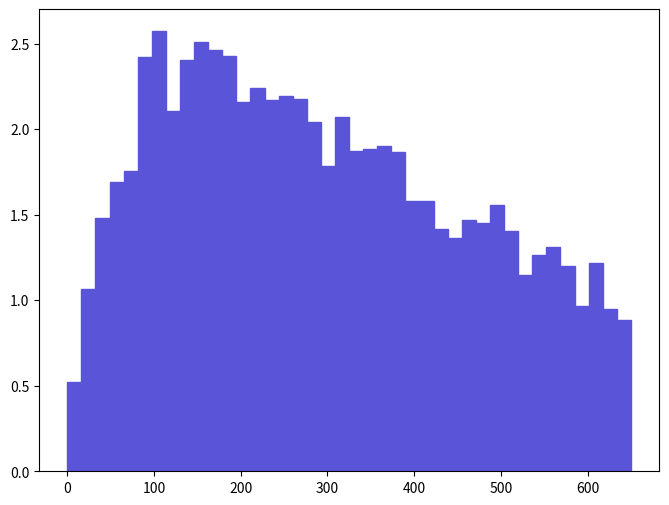

Write the Python code that produced this figure. (Note: this script raises an exception after producing the figure.)
def selection_11():

    # Library import
    import numpy
    import matplotlib
    import matplotlib.pyplot   as plt
    import matplotlib.gridspec as gridspec

    # Library version
    matplotlib_version = matplotlib.__version__
    numpy_version      = numpy.__version__

    # Histo binning
    xBinning = numpy.linspace(0.0,650.0,41,endpoint=True)

    # Creating data sequence: middle of each bin
    xData = numpy.array([8.125,24.375,40.625,56.875,73.125,89.375,105.625,121.875,138.125,154.375,170.625,186.875,203.125,219.375,235.625,251.875,268.125,284.375,300.625,316.875,333.125,349.375,365.625,381.875,398.125,414.375,430.625,446.875,463.125,479.375,495.625,511.875,528.125,544.375,560.625,576.875,593.125,609.375,625.625,641.875])

    # Creating weights for histo: y12_PT_0
    y12_PT_0_weights = numpy.array([0.51976952726,1.06642405593,1.47865507755,1.69373208883,1.75646209212,2.4196161269,2.57196313489,2.10596211045,2.40169312596,2.5092321316,2.46442412925,2.42857812737,2.15973211327,2.2403861175,2.16869311374,2.19557811515,2.17765511421,2.04323210716,1.78334709353,2.07011610857,1.87296209823,1.8819240987,1.89984709964,1.86400109776,1.57723108272,1.57723108272,1.41592407426,1.36215407144,1.46969307708,1.45177007614,1.55930808178,1.40696207379,1.14707706016,1.26357706627,1.30838506862,1.20084706298,0.96784665076,1.21877006392,0.94992354982,0.88719274653])

    # Creating a new Canvas
    fig   = plt.figure(figsize=(8,6),dpi=80)
    frame = gridspec.GridSpec(1,1)
    pad   = fig.add_subplot(frame[0])

    # Creating a new Stack
    pad.hist(x=xData, bins=xBinning, weights=y12_PT_0_weights,\
             label="$unweighted\_events$", histtype="stepfilled", rwidth=1.0,\
             color="#5954d8", edgecolor="#5954d8", linewidth=1, linestyle="solid",\
             bottom=None, cumulative=False, normed=False, align="mid", orientation="vertical")


    # Axis
    plt.rc('text',usetex=False)
    plt.xlabel(r"$p_{T}$ $[ l-_{1} ]$ $(GeV/c)$ ",\
               fontsize=16,color="black")
    plt.ylabel(r"$\mathrm{Events}$ $(\mathcal{L}_{\mathrm{int}} = 10\ \mathrm{fb}^{-1})$ ",\
               fontsize=16,color="black")

    # Boundary of y-axis
    ymax=(y12_PT_0_weights).max()*1.1
    #ymin=0 # linear scale
    ymin=min([x for x in (y12_PT_0_weights) if x])/100. # log scale
    plt.gca().set_ylim(ymin,ymax)

    # Log/Linear scale for X-axis
    plt.gca().set_xscale("linear")
    #plt.gca().set_xscale("log",nonposx="clip")

    # Log/Linear scale for Y-axis
    #plt.gca().set_yscale("linear")
    plt.gca().set_yscale("log",nonposy="clip")

    # Saving the image
    plt.savefig('../../HTML/MadAnalysis5job_0/selection_11.png')
    plt.savefig('../../PDF/MadAnalysis5job_0/selection_11.png')
    plt.savefig('../../DVI/MadAnalysis5job_0/selection_11.eps')

# Running!
if __name__ == '__main__':
    selection_11()
